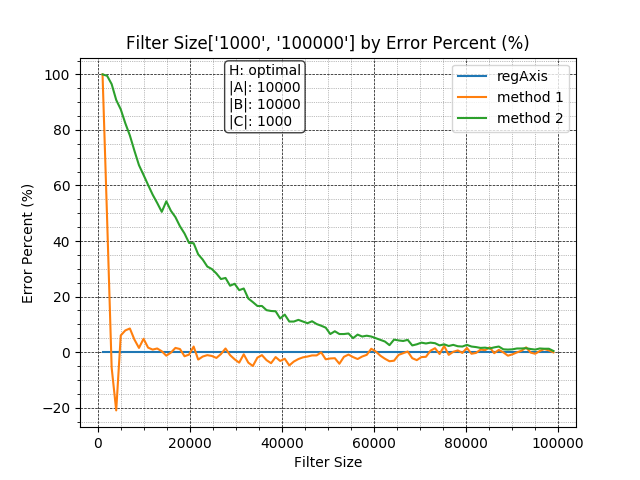

Values plotted in this chart, from the file beside it:
, Regular, Method1, Method2
1000, 1000, 0, 0
1990, 1000, 519, 5
2980, 1000, 1056, 35
3970, 1000, 1210, 92
4960, 1000, 940, 126
5950, 1000, 922, 176
6940, 1000, 915, 220
7930, 1000, 955, 275
8920, 1000, 985, 327
9910, 1000, 952, 362
10900, 1000, 984, 398
11890, 1000, 991, 433
12880, 1000, 987, 463
13870, 1000, 997, 495
14860, 1000, 1013, 457
15850, 1000, 1002, 491
16840, 1000, 985, 514
17830, 1000, 989, 547
18820, 1000, 1015, 573
19810, 1000, 1009, 607
20800, 1000, 980, 608
21790, 1000, 1027, 648
22780, 1000, 1016, 667
23770, 1000, 1011, 692
24760, 1000, 1014, 701
25750, 1000, 1021, 717
26740, 1000, 1007, 737
27730, 1000, 987, 733
28720, 1000, 1011, 761
29710, 1000, 1026, 754
30700, 1000, 1038, 777
31690, 1000, 1008, 771
32680, 1000, 1038, 807
33670, 1000, 1050, 820
34660, 1000, 1020, 834
35650, 1000, 1011, 834
36640, 1000, 1029, 849
37630, 1000, 1040, 852
38620, 1000, 1018, 853
39610, 1000, 1032, 879
40600, 1000, 1024, 865
41590, 1000, 1048, 890
42580, 1000, 1034, 890
43570, 1000, 1025, 884
44560, 1000, 1019, 890
45550, 1000, 1016, 896
46540, 1000, 1012, 889
47530, 1000, 1012, 899
48520, 1000, 1001, 905
49510, 1000, 1026, 912
50500, 1000, 1023, 935
51490, 1000, 1022, 925
52480, 1000, 1042, 935
53470, 1000, 1017, 935
54460, 1000, 1009, 933
55450, 1000, 1018, 950
56440, 1000, 1025, 937
57430, 1000, 1016, 944
58420, 1000, 1010, 941
59410, 1000, 988, 944
... 40 more rows
